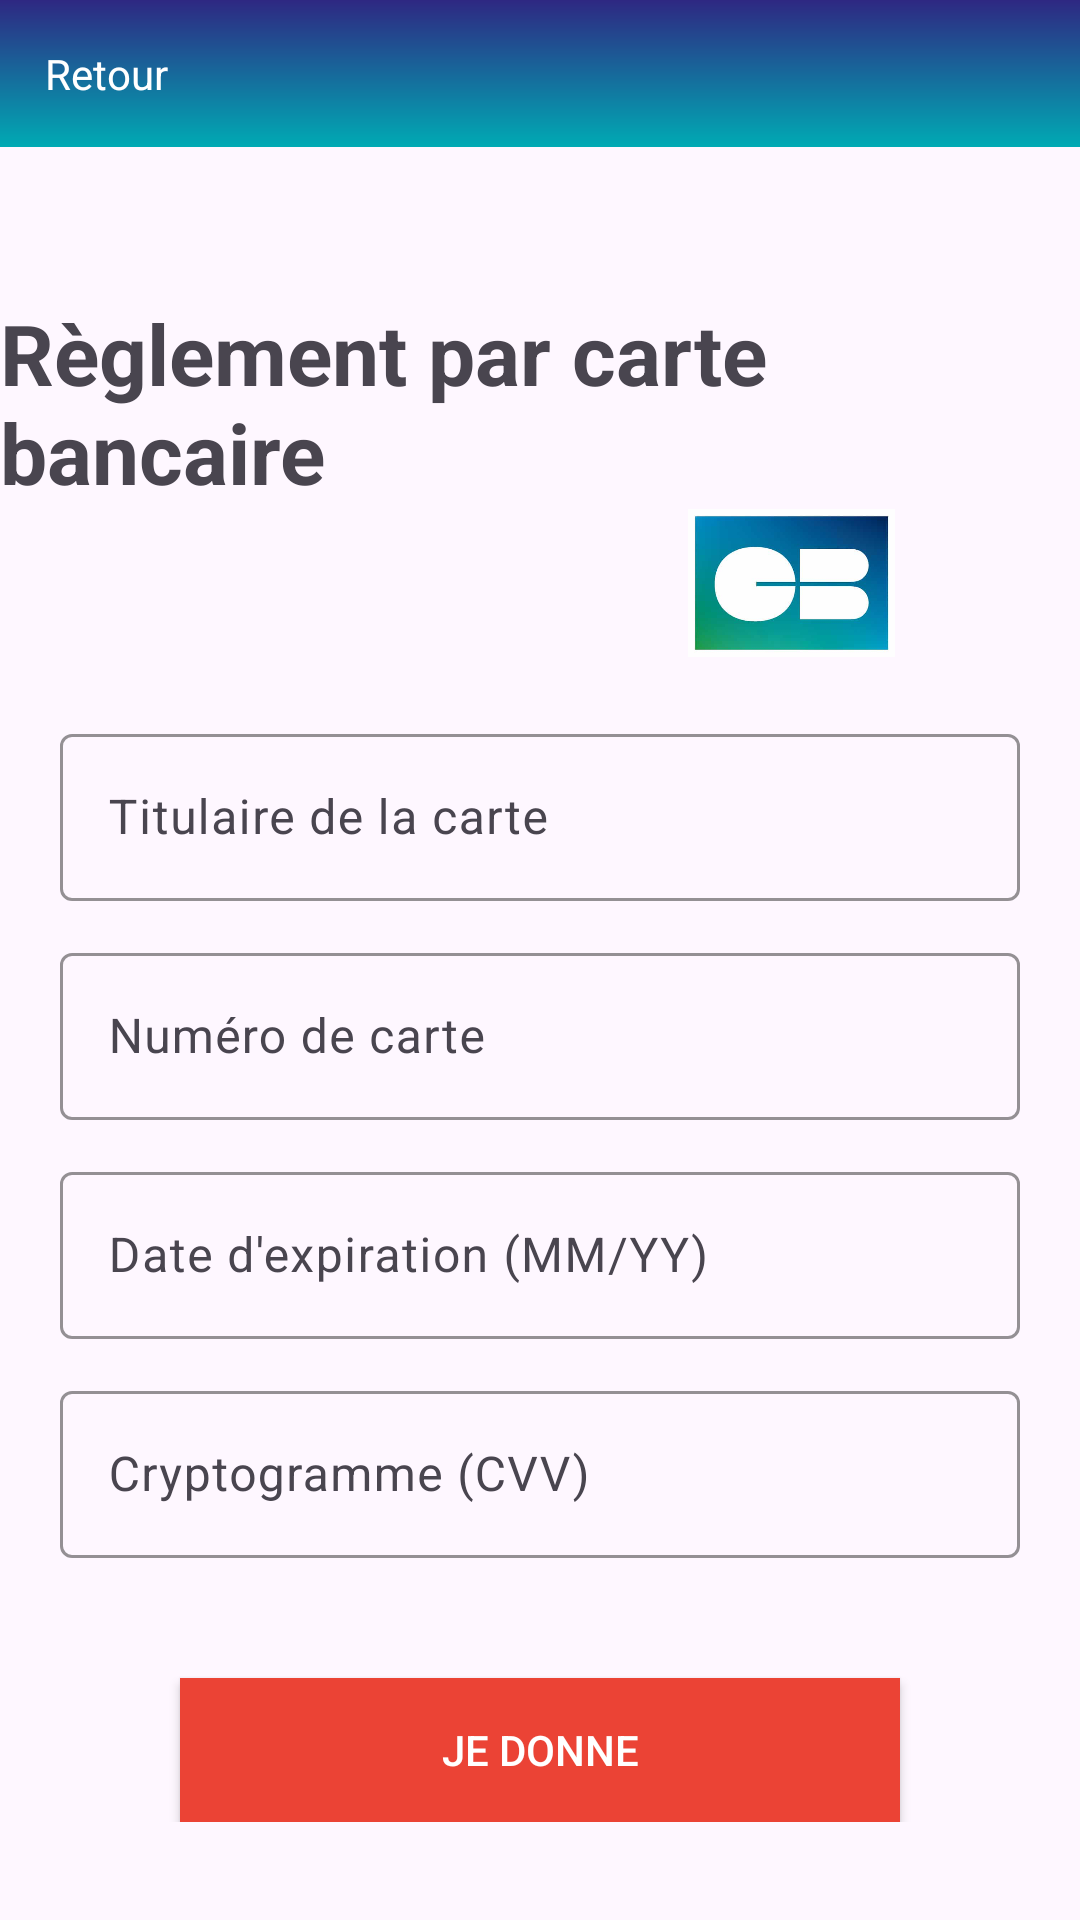

The Android layout XML behind this screen, and the referenced resources:
<!-- AndroidManifest.xml: application theme Theme.SAE_App_Mobile_France_Asso -->
<!-- res/layout/activity_payement_cbactivity.xml -->
<?xml version="1.0" encoding="utf-8"?>
<LinearLayout xmlns:android="http://schemas.android.com/apk/res/android"
    xmlns:app="http://schemas.android.com/apk/res-auto"
    xmlns:tools="http://schemas.android.com/tools"
    android:id="@+id/main"
    android:layout_width="match_parent"
    android:layout_height="match_parent"
    android:orientation="vertical"
    android:fitsSystemWindows="true"
    tools:context=".PayementCBActivity">
    <LinearLayout
        android:layout_width="match_parent"
        android:layout_height="wrap_content"
        android:padding="15dp"
        android:orientation="horizontal"
        android:background="@drawable/blue_gradient">
        <ImageButton
            android:id="@+id/btnBack"
            android:layout_width="wrap_content"
            android:layout_height="wrap_content"
            android:contentDescription="@string/descr_btn_retour"
            android:src="@drawable/baseline_arrow_back_ios_new_24"
            android:background="@null"/>
        <TextView
            android:layout_width="wrap_content"
            android:layout_height="wrap_content"
            android:layout_gravity="center"
            android:text="@string/text_retour"
            android:textColor="@color/white"/>
    </LinearLayout>

    <LinearLayout
        android:layout_width="match_parent"
        android:layout_height="match_parent"
        android:orientation="vertical"
        >

        <LinearLayout
            android:layout_width="match_parent"
            android:layout_height="wrap_content"
            android:orientation="vertical"
            >
            <TextView
                android:id="@+id/Règlement"
                android:layout_width="wrap_content"
                android:layout_height="wrap_content"
                android:layout_marginTop="50dp"
                android:layout_gravity="center"
                android:text="@string/text_reglement_par_carte_bancaire"
                android:textSize="28sp"
                android:textStyle="bold" />

        </LinearLayout>

        <LinearLayout
            android:layout_width="match_parent"
            android:layout_height="wrap_content"
            android:orientation="vertical"
            >
            <RelativeLayout
                android:id="@+id/optionsCB"
                android:layout_width="match_parent"
                android:layout_height="50dp"
                >
                <ImageView
                    android:id="@+id/optionMasterCard"
                    android:layout_width="69dp"
                    android:layout_height="match_parent"
                    android:layout_toStartOf="@id/optionVISA"
                    android:layout_marginEnd="15dp"
                    android:contentDescription="@string/descr_image_mastercard"
                    android:src="@drawable/mastercard_logo"
                    />
                <ImageView
                    android:id="@+id/optionVISA"
                    android:layout_width="69dp"
                    android:layout_height="match_parent"
                    android:layout_centerHorizontal="true"
                    android:contentDescription="@string/descr_image_visa"
                    android:src="@drawable/visa_logo"
                    />
                <ImageView
                    android:id="@+id/optionCB"
                    android:layout_width="69dp"
                    android:layout_height="match_parent"
                    android:layout_toEndOf="@id/optionVISA"
                    android:layout_marginStart="15dp"
                    android:contentDescription="@string/descr_image_cb"
                    android:src="@drawable/cb_logo"

                    />

            </RelativeLayout>
            <LinearLayout
                android:layout_width="match_parent"
                android:layout_height="match_parent"
                android:orientation="vertical"
                android:padding="20dp">

                
                <com.google.android.material.textfield.TextInputLayout
                    android:layout_width="match_parent"
                    android:layout_height="wrap_content"
                    android:hint="@string/text_titulaire_de_la_carte"
                    app:boxStrokeColor="#6200EE"
                    app:boxStrokeWidthFocused="2dp"
                    app:boxBackgroundMode="outline"
                    android:layout_marginBottom="12dp">

                    <com.google.android.material.textfield.TextInputEditText
                        android:id="@+id/edt_titulaire"
                        android:layout_width="match_parent"
                        android:layout_height="wrap_content"
                        android:background="@null"
                        android:inputType="textPersonName"/>
                </com.google.android.material.textfield.TextInputLayout>

                
                <com.google.android.material.textfield.TextInputLayout
                    android:layout_width="match_parent"
                    android:layout_height="wrap_content"
                    android:hint="@string/text_numero_de_carte"
                    app:boxStrokeColor="#6200EE"
                    app:boxStrokeWidthFocused="2dp"
                    app:boxBackgroundMode="outline"
                    android:layout_marginBottom="12dp">

                    <com.google.android.material.textfield.TextInputEditText
                        android:id="@+id/edt_numero_carte"
                        android:layout_width="match_parent"
                        android:layout_height="wrap_content"
                        android:background="@null"
                        android:inputType="number"
                        android:maxLength="16"/>
                </com.google.android.material.textfield.TextInputLayout>

                
                <com.google.android.material.textfield.TextInputLayout
                    android:layout_width="match_parent"
                    android:layout_height="wrap_content"
                    android:hint="@string/text_date_expiration"
                    app:boxStrokeColor="#6200EE"
                    app:boxStrokeWidthFocused="2dp"
                    app:boxBackgroundMode="outline"
                    android:layout_marginBottom="12dp">

                    <com.google.android.material.textfield.TextInputEditText
                        android:id="@+id/edt_date_expiration"
                        android:layout_width="match_parent"
                        android:layout_height="wrap_content"
                        android:background="@null"
                        android:inputType="datetime"/>
                </com.google.android.material.textfield.TextInputLayout>

                
                <com.google.android.material.textfield.TextInputLayout
                    android:layout_width="match_parent"
                    android:layout_height="wrap_content"
                    android:hint="@string/text_cryptogramme"
                    app:boxStrokeColor="#6200EE"
                    app:boxStrokeWidthFocused="2dp"
                    app:boxBackgroundMode="outline"
                    android:layout_marginBottom="20dp">

                    <com.google.android.material.textfield.TextInputEditText
                        android:id="@+id/edt_cryptogramme"
                        android:layout_width="match_parent"
                        android:layout_height="wrap_content"
                        android:background="@null"
                        android:inputType="numberPassword"
                        android:maxLength="3"/>
                </com.google.android.material.textfield.TextInputLayout>
            </LinearLayout>

            <androidx.appcompat.widget.AppCompatButton
                android:layout_width="match_parent"
                android:layout_height="wrap_content"
                android:text="@string/text_je_donne"
                android:textColor="@color/white"
                android:background="@color/orange"
                android:layout_marginStart="60dp"
                android:layout_marginEnd="60dp"
                android:onClick="clickGive"
                />

        </LinearLayout>


    </LinearLayout>

</LinearLayout>
<!-- resources referenced by this layout -->
<resources>
  <color name="orange">#EB4335</color>
  <color name="white">#FFFFFFFF</color>
  <!-- drawable blue_gradient (drawable) -->
  <?xml version="1.0" encoding="utf-8"?>
  <shape xmlns:android="http://schemas.android.com/apk/res/android">
      <gradient android:startColor="@color/darkBlue"
          android:endColor="@color/lightBlue"
          android:angle="-90"/>
  </shape>
  <!-- drawable cb_logo: png bitmap (drawable, 43179 bytes) -->
  <string name="descr_btn_retour">bouton retour à la page précédente</string>
  <string name="descr_image_cb">Image du logo CB de la carte bancaire</string>
  <string name="descr_image_mastercard">Image du logo mastercard</string>
  <string name="descr_image_visa">Image du logo VISA des cartes bancaires</string>
  <string name="text_cryptogramme">Cryptogramme (CVV)</string>
  <string name="text_date_expiration">Date d\'expiration (MM/YY)</string>
  <string name="text_je_donne">Je donne</string>
  <string name="text_numero_de_carte">Numéro de carte</string>
  <string name="text_reglement_par_carte_bancaire">Règlement par carte bancaire</string>
  <string name="text_retour">Retour</string>
  <string name="text_titulaire_de_la_carte">Titulaire de la carte</string>
  <style name="Theme.SAE_App_Mobile_France_Asso" parent="Base.Theme.SAE_App_Mobile_France_Asso" />
  <color name="darkBlue">#2E2882</color>
  <color name="lightBlue">#00AAB4</color>
  <style name="Base.Theme.SAE_App_Mobile_France_Asso" parent="Theme.Material3.DayNight.NoActionBar">
          
          
      </style>
</resources>
